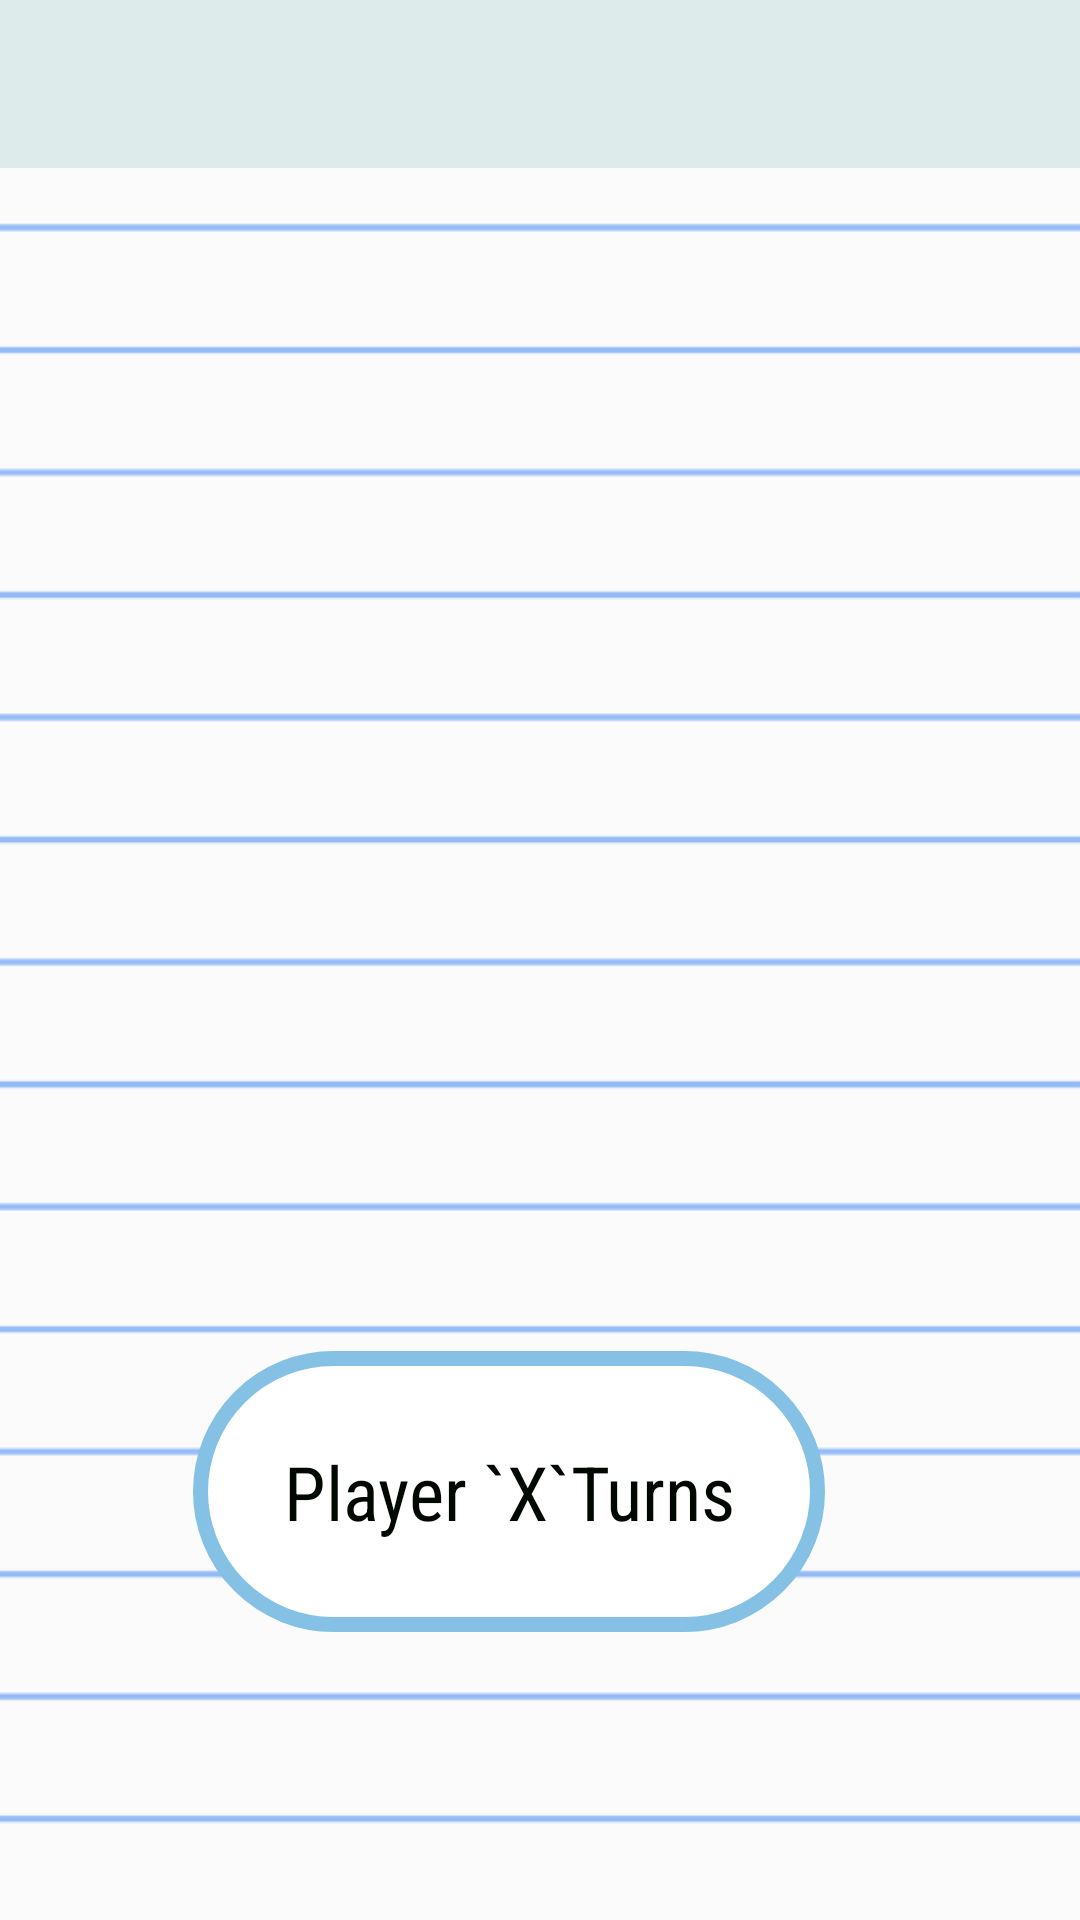

The Android layout XML behind this screen, and the referenced resources:
<!-- AndroidManifest.xml: application theme AppTheme -->
<!-- res/layout/activity_main2.xml -->
<?xml version="1.0" encoding="utf-8"?>
<androidx.constraintlayout.widget.ConstraintLayout xmlns:android="http://schemas.android.com/apk/res/android"
    xmlns:app="http://schemas.android.com/apk/res-auto"
    xmlns:tools="http://schemas.android.com/tools"
    android:layout_width="match_parent"
    android:layout_height="match_parent"
    android:background="@drawable/copy"
    tools:context=".MainActivity">
    <include
        layout="@layout/tool_bar"
        ></include>

    <GridLayout
        android:id="@+id/gridLayout"
        android:layout_width="350dp"
        android:layout_height="359dp"
        android:layout_centerHorizontal="true"
        android:layout_centerVertical="true"
        android:background="@drawable/board"
        android:columnCount="3"
        android:rowCount="3"
        app:layout_constraintBottom_toTopOf="@+id/playAgainLayout"
        app:layout_constraintEnd_toEndOf="parent"
        app:layout_constraintHorizontal_bias="0.491"
        app:layout_constraintStart_toStartOf="parent"
        app:layout_constraintTop_toTopOf="parent"
        app:layout_constraintVertical_bias="0.661">

        <ImageView
            android:id="@+id/imageView"
            android:layout_width="90dp"
            android:layout_height="90dp"
            android:layout_row="0"
            android:layout_column="0"
            android:layout_margin="10dp"
            android:onClick="dropIn"
            android:tag="0" />

        <ImageView
            android:id="@+id/imageView2"
            android:layout_width="91dp"
            android:layout_height="90dp"
            android:layout_row="0"
            android:layout_column="1"
            android:layout_marginLeft="15dp"
            android:layout_marginTop="10dp"
            android:onClick="dropIn"
            android:tag="1" />

        <ImageView
            android:id="@+id/imageView3"
            android:layout_width="90dp"
            android:layout_height="90dp"
            android:layout_row="0"
            android:layout_column="2"
            android:layout_marginLeft="15dp"
            android:layout_marginTop="10dp"
            android:onClick="dropIn"
            android:tag="2" />

        <ImageView
            android:id="@+id/imageView4"
            android:layout_width="90dp"
            android:layout_height="90dp"
            android:layout_row="1"
            android:layout_column="0"
            android:layout_marginLeft="10dp"
            android:layout_marginTop="25dp"
            android:onClick="dropIn"
            android:tag="3" />

        <ImageView
            android:id="@+id/imageView5"
            android:layout_width="90dp"
            android:layout_height="90dp"
            android:layout_row="1"
            android:layout_column="1"
            android:layout_marginLeft="15dp"
            android:layout_marginTop="25dp"
            android:onClick="dropIn"
            android:tag="4" />

        <ImageView
            android:id="@+id/imageView6"
            android:layout_width="90dp"
            android:layout_height="90dp"
            android:layout_row="1"
            android:layout_column="2"
            android:layout_marginLeft="15dp"
            android:layout_marginTop="25dp"
            android:onClick="dropIn"
            android:tag="5" />

        <ImageView
            android:id="@+id/imageView7"
            android:layout_width="90dp"
            android:layout_height="90dp"
            android:layout_row="2"
            android:layout_column="0"
            android:layout_marginLeft="10dp"
            android:layout_marginTop="30dp"
            android:onClick="dropIn"
            android:tag="6" />

        <ImageView
            android:id="@+id/imageView8"
            android:layout_width="90dp"
            android:layout_height="90dp"
            android:layout_row="2"
            android:layout_column="1"
            android:layout_marginLeft="15dp"
            android:layout_marginTop="30dp"
            android:onClick="dropIn"
            android:tag="7" />

        <ImageView
            android:id="@+id/imageView9"
            android:layout_width="90dp"
            android:layout_height="90dp"
            android:layout_row="2"
            android:layout_column="2"
            android:layout_marginLeft="15dp"
            android:layout_marginTop="30dp"
            android:onClick="dropIn"
            android:tag="8" />
    </GridLayout>

    <LinearLayout
        android:id="@+id/playAgainLayout"
        android:layout_width="wrap_content"
        android:layout_height="wrap_content"
        android:layout_centerHorizontal="true"
        android:layout_centerVertical="true"
        android:layout_marginBottom="96dp"
        android:baselineAligned="false"
        android:orientation="vertical"
        android:padding="30dp"
        android:background="@drawable/shape"
        android:visibility="visible"
        app:layout_constraintBottom_toBottomOf="parent"
        app:layout_constraintEnd_toEndOf="parent"
        app:layout_constraintHorizontal_bias="0.43"
        app:layout_constraintStart_toStartOf="parent">


        <TextView
            android:layout_width="match_parent"
            android:layout_height="wrap_content"
            android:id="@+id/status"
            android:textSize="25sp"
            android:fontFamily="sans-serif-condensed"
            android:text="@string/player_turn"
            android:textAlignment="center"
            android:textColor="@color/text_black"></TextView>

    </LinearLayout>

</androidx.constraintlayout.widget.ConstraintLayout>
<!-- res/layout/tool_bar.xml (included above) -->
<?xml version="1.0" encoding="utf-8"?>
<androidx.appcompat.widget.Toolbar xmlns:android="http://schemas.android.com/apk/res/android"
    android:layout_width="match_parent"
    android:layout_height="wrap_content"
    android:background="@color/splash_head_color"
    android:id="@+id/mytoolbar"
    >
</androidx.appcompat.widget.Toolbar>
<!-- resources referenced by this layout -->
<resources>
  <color name="splash_head_color">#DDECEA</color>
  <color name="text_black">#010701</color>
  <!-- drawable copy: png bitmap (drawable-v24, 13281 bytes) -->
  <!-- drawable shape (drawable) -->
  <?xml version="1.0" encoding="utf-8"?>
  <shape xmlns:android="http://schemas.android.com/apk/res/android">
      <stroke android:color="@color/shape_stroke_status"
          android:width="5dp">
      </stroke>
      <padding android:left="2dp"
          android:right="2dp"
          android:bottom="2dp"
          android:top="2dp"
          ></padding>
      <corners android:radius="200dp"
          ></corners>
      <solid android:color="@color/shape_bg_status"></solid>
  </shape>
  <string name="player_turn">Player `X`Turns</string>
  <style name="AppTheme" parent="Theme.AppCompat.Light.NoActionBar">
          
          <item name="colorPrimary">@color/colorAccent</item>
          <item name="colorPrimaryDark">@color/button_2</item>
          <item name="colorAccent">@color/colorAccent</item>
      </style>
  <color name="shape_stroke_status">#84C1E4</color>
  <color name="shape_bg_status">#fff</color>
  <color name="colorAccent">#03DAC5</color>
  <color name="button_2">#66B9f9</color>
</resources>
